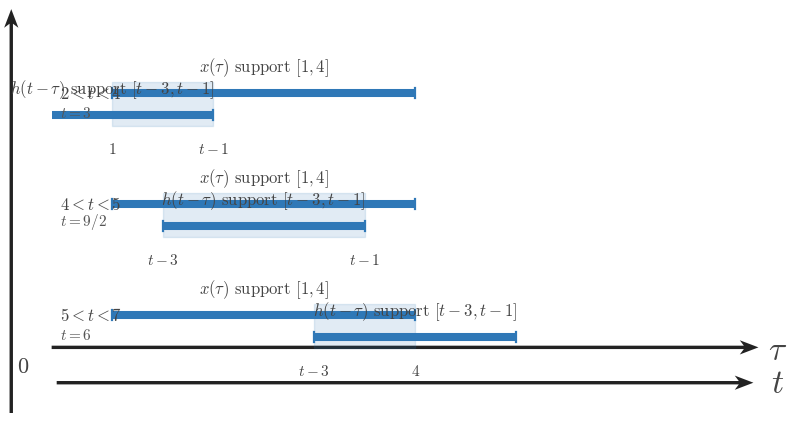

Write the Python code that produced this figure. (Note: this script raises an exception after producing the figure.)
from __future__ import annotations

from pathlib import Path

import matplotlib
matplotlib.use('Agg')
import matplotlib.pyplot as plt
import numpy as np

plt.rcParams.update({
    'mathtext.fontset': 'cm',
    'font.family': 'serif',
    'figure.facecolor': 'white',
    'axes.facecolor': 'white',
    'savefig.facecolor': 'white',
})

SIGNAL_COLOR = '#2f78b7'
AXIS_COLOR = '#222222'
LABEL_COLOR = '#444444'
TICK_LABEL_COLOR = '#444444'
GRID_COLOR = '#000000'
GUIDE_COLOR = '#777777'
ANNOTATION_COLOR = '#555555'

SIGNAL_LW = 3.2
AXIS_LW = 1.4
TICK_LW = 1.2
GRID_LW = 0.6
GUIDE_LW = 1.5

TICK_LABEL_SIZE = 16
AXIS_LABEL_SIZE = 24
TOP_LABEL_SIZE = 26
ANNOTATION_SIZE = 15

TICK_HALF_LEN = 0.055
OPEN_MARKER_SIZE = 9
CLOSED_MARKER_SIZE = 8
ENDPOINT_EDGEWIDTH = 2.3

AXIS_ARROW_KW = dict(
    angles='xy',
    scale_units='xy',
    scale=1,
    width=0.0048,
    headwidth=4.2,
    headlength=5.5,
    headaxislength=4.3,
    color=AXIS_COLOR,
    pivot='tail',
    clip_on=False,
)

CONFIG = {'kind': 'bounds_rows',
 'figsize': (9.12, 7.9),
 'output_path': '/home/jake/Developer/MA/PIPELINE/Electrical-and-Computer-Engineering/2-Build-Lessons/4-Image-Generation/1-Outputs/Continuous-Time-Signal-Processing/7.4--direct-convolution-for-lti-systems-Images/images/l002-s005-qg-q002-q002.png',
 'xlim': (0.4, 7.4),
 'ylim': (-0.65, 3.35),
 'axis_y': -0.35,
 'rows': [{'y': 2.35,
           'fixed': (1.0, 4.0),
           'moving': (0.0, 2.0),
           'shade': (1.0, 2.0),
           'fixed_center': 2.5,
           'moving_center': 1.0,
           'fixed_label': '$x(\\tau)\\text{ support }[1,4]$',
           'moving_label': '$h(t-\\tau)\\text{ support }[t-3,t-1]$',
           'region_label': '$2<t<4$',
           't_text': '$t=3$',
           'bounds': ('$1$', '$t-1$')},
          {'y': 1.25,
           'fixed': (1.0, 4.0),
           'moving': (1.5, 3.5),
           'shade': (1.5, 3.5),
           'fixed_center': 2.5,
           'moving_center': 2.5,
           'fixed_label': '$x(\\tau)\\text{ support }[1,4]$',
           'moving_label': '$h(t-\\tau)\\text{ support }[t-3,t-1]$',
           'region_label': '$4<t<5$',
           't_text': '$t=9/2$',
           'bounds': ('$t-3$', '$t-1$')},
          {'y': 0.15,
           'fixed': (1.0, 4.0),
           'moving': (3.0, 5.0),
           'shade': (3.0, 4.0),
           'fixed_center': 2.5,
           'moving_center': 4.0,
           'fixed_label': '$x(\\tau)\\text{ support }[1,4]$',
           'moving_label': '$h(t-\\tau)\\text{ support }[t-3,t-1]$',
           'region_label': '$5<t<7$',
           't_text': '$t=6$',
           'bounds': ('$t-3$', '$4$')}]}
OUTPUT_PATH = Path(r'/home/jake/Developer/MA/PIPELINE/Electrical-and-Computer-Engineering/2-Build-Lessons/4-Image-Generation/1-Outputs/Continuous-Time-Signal-Processing/7.4--direct-convolution-for-lti-systems-Images/images/l002-s005-qg-q002-q002.png')


def configure_matplotlib():
    plt.rcParams.update({
        'mathtext.fontset': 'cm',
        'font.family': 'serif',
        'figure.facecolor': 'white',
        'axes.facecolor': 'white',
        'savefig.facecolor': 'white',
    })


def setup_ct_axes(
    ax,
    *,
    xlim,
    ylim,
    xticks,
    yticks,
    x_label=r'$\\tau$',
    y_label='',
    show_grid=True,
    show_origin=True,
    y_tick_label_side='left',
    equal_aspect=True,
):
    ax.set_xlim(*xlim)
    ax.set_ylim(*ylim)
    if equal_aspect:
        ax.set_aspect('equal', adjustable='box')
    ax.set_xticks(xticks)
    ax.set_yticks(yticks)
    if show_grid:
        ax.grid(True, linewidth=GRID_LW, alpha=0.18, color=GRID_COLOR)
        ax.set_axisbelow(True)
    for spine in ax.spines.values():
        spine.set_visible(False)
    ax.tick_params(left=False, bottom=False, labelleft=False, labelbottom=False)
    x0, x1 = xlim
    y0, y1 = ylim
    ax.quiver(x0, 0, x1 - x0, 0, **AXIS_ARROW_KW)
    ax.quiver(0, y0, 0, y1 - y0, **AXIS_ARROW_KW)
    for t in xticks:
        if abs(t) < 1e-12:
            continue
        ax.plot([t, t], [-TICK_HALF_LEN, TICK_HALF_LEN], color=AXIS_COLOR, lw=TICK_LW, zorder=5)
        ax.text(t, -0.16, math_label(t), fontsize=TICK_LABEL_SIZE, ha='center', va='top', color=TICK_LABEL_COLOR, zorder=6)
    for y in yticks:
        if abs(y) < 1e-12:
            continue
        ax.plot([-TICK_HALF_LEN, TICK_HALF_LEN], [y, y], color=AXIS_COLOR, lw=TICK_LW, zorder=5)
        if y_tick_label_side == 'right':
            ax.text(0.12, y, math_label(y), fontsize=TICK_LABEL_SIZE, ha='left', va='center', color=TICK_LABEL_COLOR, zorder=6)
        else:
            ax.text(-0.12, y, math_label(y), fontsize=TICK_LABEL_SIZE, ha='right', va='center', color=TICK_LABEL_COLOR, zorder=6)
    if show_origin:
        ax.text(0.06, -0.08, r'$0$', fontsize=TICK_LABEL_SIZE, ha='left', va='top', color=TICK_LABEL_COLOR, zorder=6)
    x_pad = 0.08 * (xlim[1] - xlim[0]) / 6
    y_pad = 0.08 * (ylim[1] - ylim[0]) / 4
    ax.text(x1 + x_pad, -0.03, x_label, fontsize=AXIS_LABEL_SIZE, ha='left', va='center', color=LABEL_COLOR, clip_on=False)
    if y_label:
        ax.text(0, y1 + y_pad, y_label, fontsize=TOP_LABEL_SIZE, ha='center', va='bottom', color=LABEL_COLOR, clip_on=False)
    return ax


def math_label(value):
    if isinstance(value, str):
        return value
    if abs(value - int(value)) < 1e-9:
        return rf'$%d$' % int(value)
    return rf'$%g$' % value


def draw_bar(ax, start, end, y, *, lw=SIGNAL_LW, color=SIGNAL_COLOR, zorder=4):
    ax.plot([start, end], [y, y], color=color, linewidth=lw, solid_capstyle='butt', zorder=zorder)
    ax.plot([start, start], [y - 0.05, y + 0.05], color=color, lw=1.6, zorder=zorder)
    ax.plot([end, end], [y - 0.05, y + 0.05], color=color, lw=1.6, zorder=zorder)


def draw_signal_segment(ax, xs, ys, *, lw=SIGNAL_LW, color=SIGNAL_COLOR, zorder=4):
    ax.plot(xs, ys, color=color, linewidth=lw, solid_capstyle='butt', solid_joinstyle='miter', zorder=zorder)


def draw_dashed_vline(ax, x, y0, y1, *, color=GUIDE_COLOR, lw=GUIDE_LW, zorder=3):
    ax.plot([x, x], [y0, y1], color=color, linewidth=lw, linestyle=(0, (1.1, 2.4)), zorder=zorder)


def draw_band(ax, x0, x1, y0, y1, *, alpha=0.12, color=SIGNAL_COLOR, zorder=1):
    ax.fill_between([x0, x1], [y0, y0], [y1, y1], color=color, alpha=alpha, zorder=zorder)


def draw_text(ax, x, y, text, *, size=14, ha='center', va='bottom', color=LABEL_COLOR, bbox=None, zorder=7):
    ax.text(x, y, text, fontsize=size, ha=ha, va=va, color=color, bbox=bbox, zorder=zorder)


def draw_axis_line(ax, y, x0, x1, *, arrow=True):
    if arrow:
        ax.quiver(x0, y, x1 - x0, 0, **AXIS_ARROW_KW)
    else:
        ax.plot([x0, x1], [y, y], color=AXIS_COLOR, lw=AXIS_LW, zorder=2)


def draw_tick(ax, x, y, *, half=0.05):
    ax.plot([x, x], [y - half, y + half], color=AXIS_COLOR, lw=1.1, zorder=5)


def draw_support_row(ax, *, y, fixed, moving, fixed_label, moving_label, region_label, shade=None, bounds=None, t_text=None):
    fixed_y = y + 0.17
    moving_y = y - 0.05
    if shade is not None:
        draw_band(ax, shade[0], shade[1], y - 0.16, y + 0.28, alpha=0.12)
    draw_bar(ax, fixed[0], fixed[1], fixed_y, lw=6.0)
    draw_bar(ax, moving[0], moving[1], moving_y, lw=6.0)
    draw_text(ax, (fixed[0] + fixed[1]) / 2, fixed_y + 0.12, fixed_label, size=13)
    draw_text(ax, (moving[0] + moving[1]) / 2, moving_y + 0.12, moving_label, size=13)
    draw_text(ax, ax.get_xlim()[0] + 0.08, y + 0.09, region_label, size=13, ha='left')
    if t_text is not None:
        draw_text(ax, ax.get_xlim()[0] + 0.08, y - 0.10, t_text, size=12, ha='left', color=ANNOTATION_COLOR)
    if bounds is not None:
        lower, upper = bounds
        draw_text(ax, shade[0] if shade is not None else moving[0], y - 0.30, lower, size=12, va='top')
        draw_text(ax, shade[1] if shade is not None else moving[1], y - 0.30, upper, size=12, va='top')


def render_section_overlap():
    fig = plt.figure(figsize=(9.12, 7.68), dpi=160)
    ax = fig.add_axes([0.11, 0.22, 0.83, 0.68])
    setup_ct_axes(
        ax,
        xlim=(-0.35, 1.62),
        ylim=(-0.9, 1.45),
        xticks=[0, 0.5, 1.0, 1.5],
        yticks=[],
        x_label=r'$\tau$',
        y_label='',
        show_grid=True,
    )
    draw_signal_segment(ax, [0.0, 1.0], [0.0, 1.0])
    draw_bar(ax, 0.35, 1.35, 0.72, lw=4.0)
    draw_band(ax, 0.35, 1.0, 0.0, 0.98, alpha=0.14)
    draw_text(ax, 0.07, 1.06, r'$x(\tau)=\tau$', size=15, ha='left')
    draw_text(ax, 0.92, 0.88, r'$h(t-\tau)=1$', size=15, ha='left')
    draw_text(ax, 0.50, -0.15, r'$[0,1]$', size=14)
    draw_text(ax, 0.85, 0.48, r'$[t-1,t]$', size=14)
    draw_text(ax, 0.35, -0.28, r'$a(t)$', size=14)
    draw_text(ax, 1.00, -0.28, r'$b(t)$', size=14)
    draw_axis_line(ax, -0.58, -0.12, 1.55, arrow=True)
    draw_tick(ax, 0.35, -0.58)
    draw_tick(ax, 1.00, -0.58)
    draw_text(ax, 0.35, -0.70, r'$a(t)$', size=13, va='top')
    draw_text(ax, 1.00, -0.70, r'$b(t)$', size=13, va='top')
    draw_text(ax, 1.58, -0.56, r'$t$', size=16, ha='left', va='center')
    fig.savefig(OUTPUT_PATH, bbox_inches='tight', facecolor='white')


def render_endpoint_alignment():
    fixed = CONFIG['fixed']
    moving = CONFIG['moving']
    fig, ax = plt.subplots(figsize=CONFIG['figsize'], dpi=160)
    setup_ct_axes(
        ax,
        xlim=CONFIG['xlim'],
        ylim=CONFIG['ylim'],
        xticks=CONFIG['xticks'],
        yticks=[],
        x_label=r'$\tau$',
        y_label='',
        show_grid=True,
    )
    draw_bar(ax, fixed[0], fixed[1], CONFIG['fixed_y'], lw=6.0)
    draw_bar(ax, moving[0], moving[1], CONFIG['moving_y'], lw=6.0)
    draw_text(ax, (fixed[0] + fixed[1]) / 2, CONFIG['fixed_y'] + 0.18, CONFIG['fixed_label'], size=13)
    draw_text(ax, (moving[0] + moving[1]) / 2, CONFIG['moving_y'] + 0.18, CONFIG['moving_label'], size=13)
    for x in fixed:
        draw_dashed_vline(ax, x, CONFIG['fixed_y'] - 0.02, CONFIG['fixed_y'] + 0.20)
    for x in moving:
        draw_dashed_vline(ax, x, CONFIG['moving_y'] - 0.02, CONFIG['moving_y'] + 0.20)
    for x, lab, y in CONFIG['endpoint_labels']:
        draw_text(ax, x, y, lab, size=13, va='bottom')
    fig.savefig(OUTPUT_PATH, bbox_inches='tight', facecolor='white')


def render_ordering():
    fig = plt.figure(figsize=CONFIG['figsize'], dpi=160)
    ax = fig.add_axes([0.08, 0.30, 0.86, 0.58])
    setup_ct_axes(
        ax,
        xlim=CONFIG['xlim'],
        ylim=CONFIG['ylim'],
        xticks=[],
        yticks=[],
        x_label=r'$\tau$',
        y_label='',
        show_grid=True,
    )
    draw_bar(ax, CONFIG['fixed'][0], CONFIG['fixed'][1], CONFIG['fixed_y'], lw=6.0)
    draw_bar(ax, CONFIG['moving'][0], CONFIG['moving'][1], CONFIG['moving_y'], lw=6.0)
    draw_text(ax, (CONFIG['fixed'][0] + CONFIG['fixed'][1]) / 2, CONFIG['fixed_y'] + 0.18, CONFIG['fixed_label'], size=13)
    draw_text(ax, (CONFIG['moving'][0] + CONFIG['moving'][1]) / 2, CONFIG['moving_y'] + 0.18, CONFIG['moving_label'], size=13)
    for x, lab, y in CONFIG['endpoint_labels']:
        draw_text(ax, x, y, lab, size=13, va='bottom')
    for x, y0, y1 in CONFIG.get('guides', []):
        draw_dashed_vline(ax, x, y0, y1)
    for x, y, text in CONFIG.get('callouts', []):
        draw_text(
            ax,
            x,
            y,
            text,
            size=12,
            va='center',
            bbox=dict(boxstyle='round,pad=0.18', fc='white', ec=GUIDE_COLOR, lw=0.8),
        )
    ax2 = fig.add_axes([0.12, 0.10, 0.80, 0.12])
    ax2.set_xlim(*CONFIG['bottom_xlim'])
    ax2.set_ylim(-0.25, 0.25)
    for spine in ax2.spines.values():
        spine.set_visible(False)
    ax2.tick_params(left=False, bottom=False, labelleft=False, labelbottom=False)
    ax2.quiver(CONFIG['bottom_xlim'][0], 0, CONFIG['bottom_xlim'][1] - CONFIG['bottom_xlim'][0], 0, **AXIS_ARROW_KW)
    if CONFIG.get('bottom_labels'):
        for x, label in CONFIG['bottom_labels']:
            draw_tick(ax2, x, 0.0, half=0.04)
            ax2.text(x, -0.11, label, fontsize=14, ha='center', va='top', color=TICK_LABEL_COLOR)
    ax2.text(CONFIG['bottom_xlim'][1] + 0.10, 0.0, r'$t$', fontsize=AXIS_LABEL_SIZE, ha='left', va='center', color=LABEL_COLOR, clip_on=False)
    fig.savefig(OUTPUT_PATH, bbox_inches='tight', facecolor='white')


def render_rows(*, include_bounds=False):
    rows = CONFIG['rows']
    fig, ax = plt.subplots(figsize=CONFIG['figsize'], dpi=160)
    setup_ct_axes(
        ax,
        xlim=CONFIG['xlim'],
        ylim=CONFIG['ylim'],
        xticks=CONFIG.get('xticks', []),
        yticks=[],
        x_label=r'$\tau$',
        y_label='',
        show_grid=True,
    )
    for row in rows:
        y = row['y']
        if row.get('shade') is not None:
            draw_band(ax, row['shade'][0], row['shade'][1], y - 0.16, y + 0.28, alpha=0.14)
        draw_bar(ax, row['fixed'][0], row['fixed'][1], y + 0.17, lw=5.8)
        draw_bar(ax, row['moving'][0], row['moving'][1], y - 0.05, lw=5.8)
        draw_text(ax, row['fixed_center'], y + 0.32, row['fixed_label'], size=12)
        draw_text(ax, row['moving_center'], y + 0.10, row['moving_label'], size=12)
        draw_text(ax, CONFIG['xlim'][0] + 0.08, y + 0.08, row['region_label'], size=12, ha='left')
        if row.get('t_text'):
            draw_text(ax, CONFIG['xlim'][0] + 0.08, y - 0.10, row['t_text'], size=11, ha='left', color=ANNOTATION_COLOR)
        if include_bounds and row.get('bounds'):
            lower, upper = row['bounds']
            if row.get('shade') is not None:
                draw_text(ax, row['shade'][0], y - 0.31, lower, size=11, va='top')
                draw_text(ax, row['shade'][1], y - 0.31, upper, size=11, va='top')
            else:
                draw_text(ax, row['moving'][0], y - 0.31, lower, size=11, va='top')
                draw_text(ax, row['moving'][1], y - 0.31, upper, size=11, va='top')
    draw_axis_line(ax, CONFIG['axis_y'], CONFIG['xlim'][0] + 0.05, CONFIG['xlim'][1] - 0.05, arrow=True)
    if CONFIG.get('bottom_labels'):
        for x, label in CONFIG['bottom_labels']:
            draw_tick(ax, x, CONFIG['axis_y'], half=0.04)
            ax.text(x, CONFIG['axis_y'] - 0.12, label, fontsize=13, ha='center', va='top', color=TICK_LABEL_COLOR)
    ax.text(CONFIG['xlim'][1] + 0.12, CONFIG['axis_y'], r'$t$', fontsize=AXIS_LABEL_SIZE, ha='left', va='center', color=LABEL_COLOR, clip_on=False)
    fig.savefig(OUTPUT_PATH, bbox_inches='tight', facecolor='white')


def render():
    kind = CONFIG['kind']
    if kind == 'section_overlap':
        render_section_overlap()
    elif kind == 'endpoint_alignment':
        render_endpoint_alignment()
    elif kind == 'ordering':
        render_ordering()
    elif kind == 'classification_rows':
        render_rows(include_bounds=False)
    elif kind == 'bounds_rows':
        render_rows(include_bounds=True)
    else:
        raise ValueError(f'Unknown kind: {kind}')


if __name__ == '__main__':
    configure_matplotlib()
    render()
